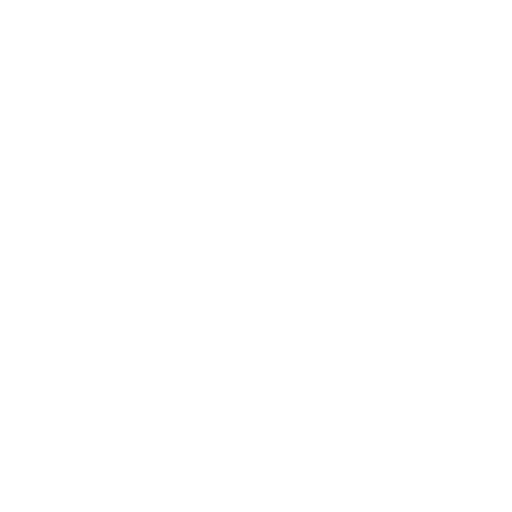
t = 0.00 s
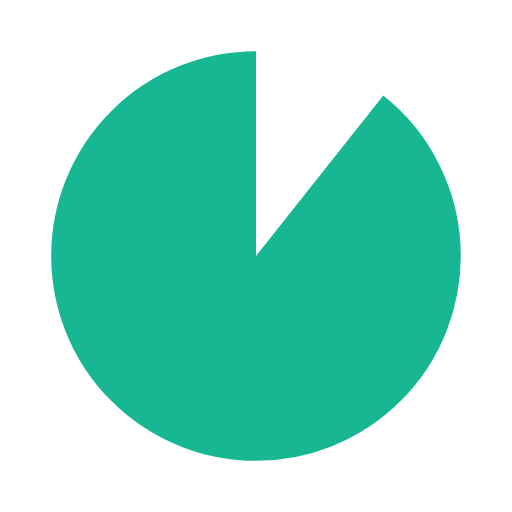
t = 0.59 s
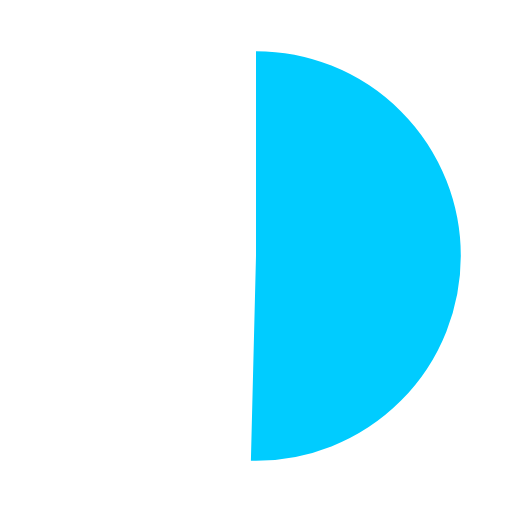
t = 1.19 s
t = 1.90 s: frame unchanged from t = 0.00 s, image omitted
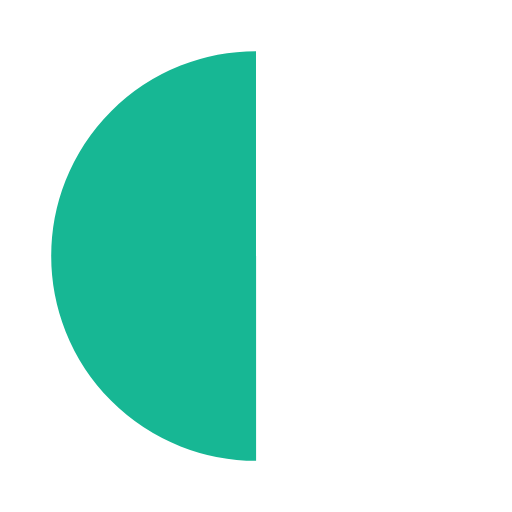
t = 2.61 s
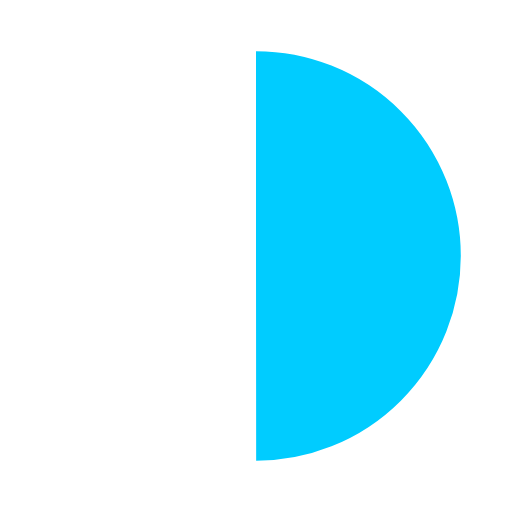
t = 3.09 s

The animated SVG that drew these frames (rendered in a browser with its animation timeline set to each time). Animation: 2 SMIL elements (animate=2); one cycle of 3.80 s, repeats indefinitely.

<svg width="65px"  height="65px"  xmlns="http://www.w3.org/2000/svg" viewBox="0 0 100 100" preserveAspectRatio="xMidYMid" class="lds-progress-pie" style="background: none;"><path fill="none" ng-attr-d="{{config.d}}" ng-attr-stroke="{{config.c1}}" ng-attr-stroke-width="{{config.w}}" d="M50 30A20 20 0 0 1 50 70A20 20 0 0 1 50 30" stroke="#17b794" stroke-width="40"><animate attributeName="stroke-dasharray" calcMode="spline" values="0 0 0 126;0 0 126 126;0 126 126 126" keyTimes="0;0.5;1" dur="0.95" keySplines="0.5 0 0.5 1;0.5 0 0.5 1" begin="0s" repeatCount="indefinite"></animate><animate attributeName="stroke" ng-attr-values="{{config.colors}}" keyTimes="0;0.25;0.5;0.75;1" ng-attr-dur="{{config.speed2}}s" calcMode="discrete" repeatCount="indefinite" values="#17b794;#00ccff;#17b794;#00ccff;#17b794" dur="3.8s"></animate></path></svg>